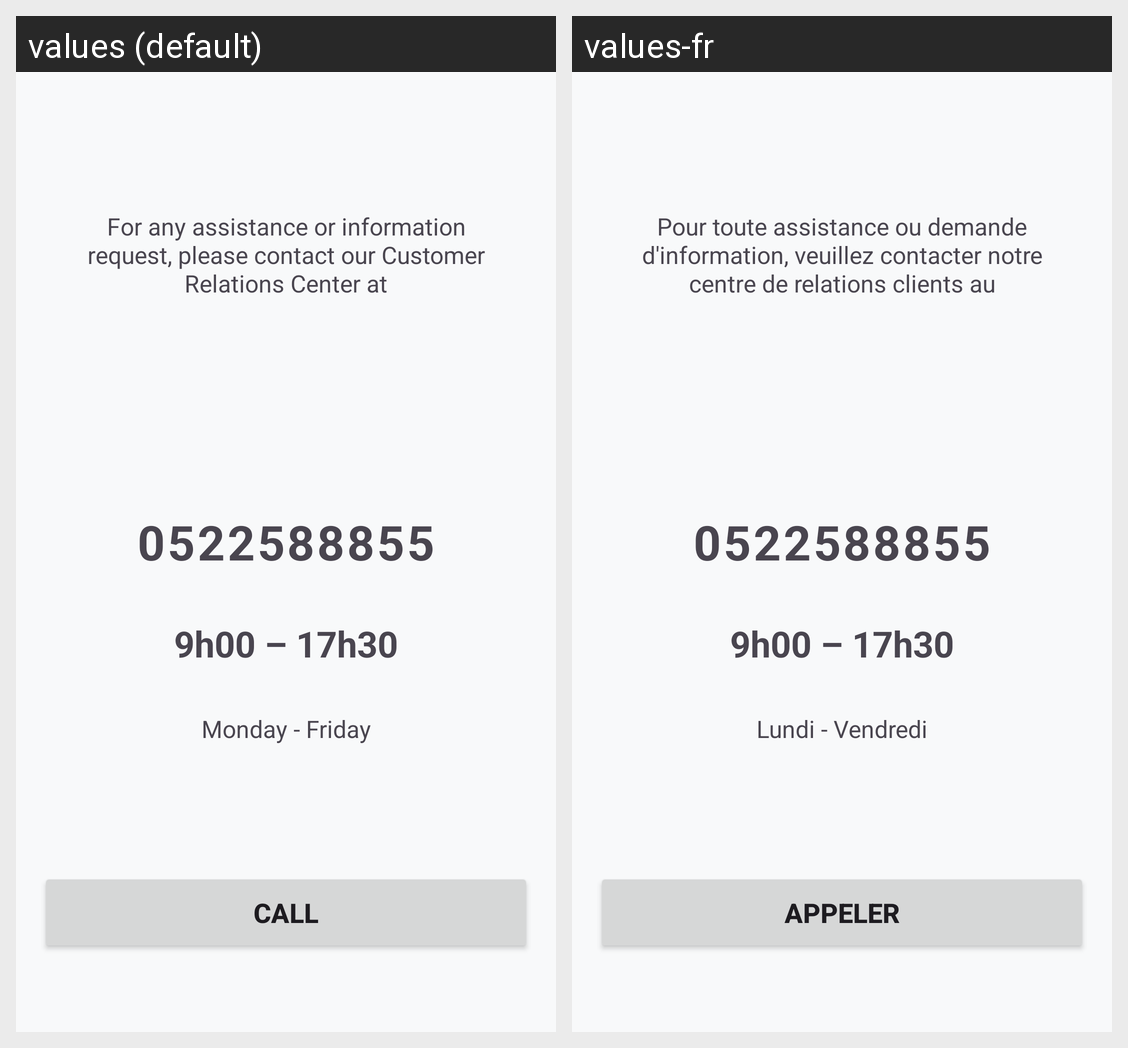

For this localized Android screen grid, give each drawn string resource with its value in every locale shown.
Android screen res/layout/fragment_help.xml rendered under 2 locales, left to right: values (default), values-fr. Device: Nexus 5 (rendered at 1080×1920; each locale shown at half size, 540×960, under a caption strip naming it); theme Theme.Devises.
Strings drawn on this screen, with the default value and each locale's value (text and hints the layout hard-codes, and strings that could not be matched under every locale, appear in the picture but are not listed):

for_any_assistance_or_information_request_please_contact_our_customer_relations_center_at
  values: For any assistance or information request, please contact our Customer Relations Center at
  values-fr: Pour toute assistance ou demande d'information, veuillez contacter notre centre de relations clients au

phonenumber
  values: 0522588855
  values-fr: 0522588855

_9h00_17h30
  values: 9h00 – 17h30
  values-fr: 9h00 – 17h30

monday_friday
  values: Monday - Friday
  values-fr: Lundi - Vendredi

call
  values: Call
  values-fr: Appeler
